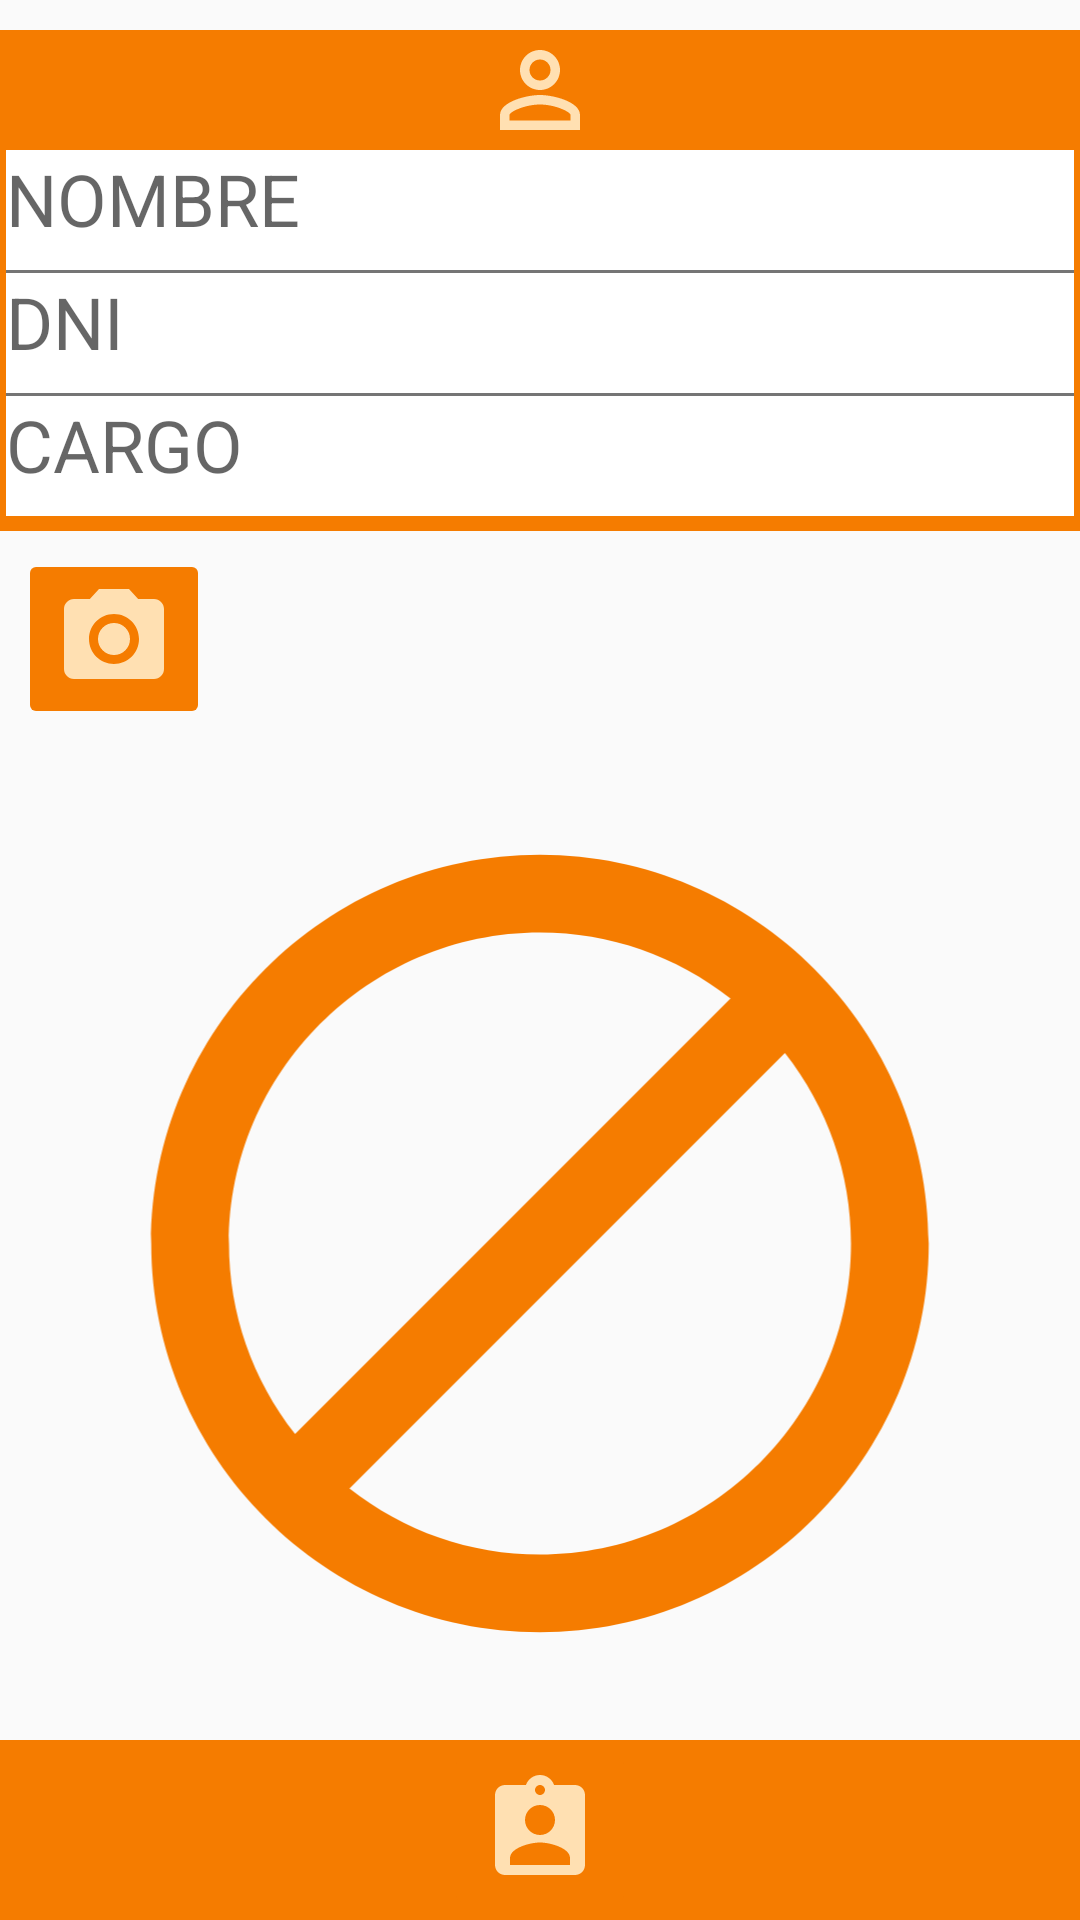

Reconstruct the res/layout file that produces this screen, plus the resources it refers to.
<!-- AndroidManifest.xml: application theme Login -->
<!-- res/layout/activity_registrar_autorizados.xml -->
<?xml version="1.0" encoding="utf-8"?>
<LinearLayout xmlns:android="http://schemas.android.com/apk/res/android"
    xmlns:app="http://schemas.android.com/apk/res-auto"
    android:layout_width="match_parent"
    android:layout_height="match_parent"
    android:orientation="vertical"
    >

    <LinearLayout
        android:layout_width="match_parent"
        android:layout_height="wrap_content"
        android:orientation="horizontal"
        android:paddingTop="10dp"
>
        <LinearLayout
            android:layout_width="match_parent"
            android:layout_height="match_parent"
            android:gravity="center"
            android:background="@color/colorPrimaryDark">
            <ImageView
                android:layout_width="wrap_content"
                android:layout_height="wrap_content"
                android:src="@drawable/ic_perm_identity_autorizado"
                android:background="@color/colorPrimaryDark"/>

        </LinearLayout>



    </LinearLayout>
    <LinearLayout
        android:layout_width="match_parent"
        android:layout_height="wrap_content"
        android:paddingRight="2dp"
        android:paddingLeft="2dp"
        android:paddingBottom="5dp"
        android:orientation="vertical"

        android:background="@color/colorPrimaryDark"
        >
        <TextView
            android:id="@+id/tvNombre"
            android:layout_width="match_parent"
            android:layout_height="40dp"
            android:hint="NOMBRE"
            android:textSize="24dp"
            android:background="@color/blanco"

          />
<LinearLayout
    android:layout_width="match_parent"
    android:layout_height="1dp"
    android:background="@color/secondary_text"/>
        <TextView
            android:id="@+id/tvDni"
            android:layout_width="match_parent"
            android:layout_height="40dp"
            android:hint="DNI"
            android:textSize="24dp"
            android:background="@color/blanco"

            />
        <LinearLayout
            android:layout_width="match_parent"
            android:layout_height="1dp"
            android:background="@color/secondary_text"/>
        <TextView
            android:id="@+id/tvCargo"
            android:layout_width="match_parent"
            android:layout_height="40dp"
            android:hint="CARGO"
            android:textSize="24dp"
            android:background="@color/blanco"

            />
    </LinearLayout>
    <LinearLayout
        android:layout_width="match_parent"
        android:layout_height="wrap_content"
        android:orientation="vertical"
        android:padding="6dp"
        >
        <ImageButton
            android:id="@+id/btn2"
            android:layout_width="wrap_content"
            android:layout_height="wrap_content"
            android:theme="@style/MyButton"
            android:src="@drawable/ic_photo_camera_black_24dp"/>
    </LinearLayout>

    <RelativeLayout
        android:layout_width="match_parent"
        android:layout_height="match_parent">

        <FrameLayout
            android:id="@+id/linearfoto"
            android:layout_width="match_parent"
            android:layout_height="match_parent"
            android:layout_gravity="center"
            android:orientation="vertical"
            android:padding="10dp"
            android:layout_above="@+id/linearbotones"
            >
            <ImageView
                android:id="@+id/noAutorizado"
                android:layout_width="match_parent"
                android:layout_height="match_parent"
                android:src="@drawable/ic_noaturizado_24dp"
                />
            <ImageView
                android:id="@+id/siAutorizado"
                android:layout_width="match_parent"
                android:layout_height="match_parent"
                android:src="@drawable/ic_done_black_24dp"/>

        </FrameLayout>

        <RelativeLayout
            android:id="@+id/linearbotones"
            android:layout_width="match_parent"
            android:layout_height="wrap_content"
            android:orientation="horizontal"
            android:layout_alignParentBottom="true"
            android:gravity="center"
            android:background="@color/colorPrimaryDark">
            <ImageButton
                android:id="@+id/ibEnviarRegistroPersonalAutorizado"
                android:layout_width="wrap_content"
                android:layout_height="wrap_content"
                android:src="@drawable/ic_assignment_ind_black_24dp"
                android:theme="@style/MyButton"/>


        </RelativeLayout>
    </RelativeLayout>


</LinearLayout>
<!-- resources referenced by this layout -->
<resources>
  <color name="blanco">#ffffff</color>
  <color name="colorPrimaryDark">#f57c00</color>
  <color name="secondary_text">#757575</color>
  <!-- drawable ic_assignment_ind_black_24dp (drawable) -->
  <vector xmlns:android="http://schemas.android.com/apk/res/android"
          android:width="40dp"
          android:height="40dp"
          android:viewportWidth="24.0"
          android:viewportHeight="24.0">
      <path
          android:fillColor="@color/primary_light"
          android:pathData="M19,3h-4.18C14.4,1.84 13.3,1 12,1c-1.3,0 -2.4,0.84 -2.82,2L5,3c-1.1,0 -2,0.9 -2,2v14c0,1.1 0.9,2 2,2h14c1.1,0 2,-0.9 2,-2L21,5c0,-1.1 -0.9,-2 -2,-2zM12,3c0.55,0 1,0.45 1,1s-0.45,1 -1,1 -1,-0.45 -1,-1 0.45,-1 1,-1zM12,7c1.66,0 3,1.34 3,3s-1.34,3 -3,3 -3,-1.34 -3,-3 1.34,-3 3,-3zM18,19L6,19v-1.4c0,-2 4,-3.1 6,-3.1s6,1.1 6,3.1L18,19z"/>
  </vector>
  <!-- drawable ic_noaturizado_24dp (drawable) -->
  <vector xmlns:android="http://schemas.android.com/apk/res/android"
          android:width="24dp"
          android:height="24dp"
          android:viewportWidth="24.0"
          android:viewportHeight="24.0">
      <path
          android:fillColor="@color/colorPrimaryDark"
          android:pathData="M12,2C6.5,2 2,6.5 2,12s4.5,10 10,10 10,-4.5 10,-10S17.5,2 12,2zM4,12c0,-4.4 3.6,-8 8,-8 1.8,0 3.5,0.6 4.9,1.7L5.7,16.9C4.6,15.5 4,13.8 4,12zM12,20c-1.8,0 -3.5,-0.6 -4.9,-1.7L18.3,7.1C19.4,8.5 20,10.2 20,12c0,4.4 -3.6,8 -8,8z"/>
  </vector>
  <!-- drawable ic_perm_identity_autorizado (drawable) -->
  <vector xmlns:android="http://schemas.android.com/apk/res/android"
          android:width="40dp"
          android:height="40dp"
          android:viewportWidth="24.0"
          android:viewportHeight="24.0">
      <path
          android:fillColor="@color/primary_light"
          android:pathData="M12,5.9c1.16,0 2.1,0.94 2.1,2.1s-0.94,2.1 -2.1,2.1S9.9,9.16 9.9,8s0.94,-2.1 2.1,-2.1m0,9c2.97,0 6.1,1.46 6.1,2.1v1.1L5.9,18.1L5.9,17c0,-0.64 3.13,-2.1 6.1,-2.1M12,4C9.79,4 8,5.79 8,8s1.79,4 4,4 4,-1.79 4,-4 -1.79,-4 -4,-4zM12,13c-2.67,0 -8,1.34 -8,4v3h16v-3c0,-2.66 -5.33,-4 -8,-4z"/>
  </vector>
  <!-- drawable ic_photo_camera_black_24dp (drawable) -->
  <vector xmlns:android="http://schemas.android.com/apk/res/android"
          android:width="40dp"
          android:height="40dp"
          android:viewportWidth="24.0"
          android:viewportHeight="24.0">
      <path
          android:fillColor="@color/primary_light"
          android:pathData="M12,12m-3.2,0a3.2,3.2 0,1 1,6.4 0a3.2,3.2 0,1 1,-6.4 0"/>
      <path
          android:fillColor="@color/primary_light"
          android:pathData="M9,2L7.17,4L4,4c-1.1,0 -2,0.9 -2,2v12c0,1.1 0.9,2 2,2h16c1.1,0 2,-0.9 2,-2L22,6c0,-1.1 -0.9,-2 -2,-2h-3.17L15,2L9,2zM12,17c-2.76,0 -5,-2.24 -5,-5s2.24,-5 5,-5 5,2.24 5,5 -2.24,5 -5,5z"/>
  </vector>
  <style name="MyButton" parent="Theme.AppCompat.Light">
          <item name="colorControlHighlight">@color/primary_light</item>
          <item name="colorButtonNormal">@color/colorPrimaryDark</item>
          <item name="android:textColorPrimary">@color/primary_light</item>
      </style>
  <style name="Login" parent="Theme.AppCompat.Light.NoActionBar">
          
          <item name="colorPrimary">@color/colorPrimary</item>
          <item name="colorPrimaryDark">@color/colorPrimaryDark</item>
          <item name="colorAccent">@color/colorAccent</item>
      </style>
  <color name="primary_light">#FFE0B2</color>
  <color name="colorPrimary">#ff9800</color>
  <color name="colorAccent">#FF5722</color>
</resources>
